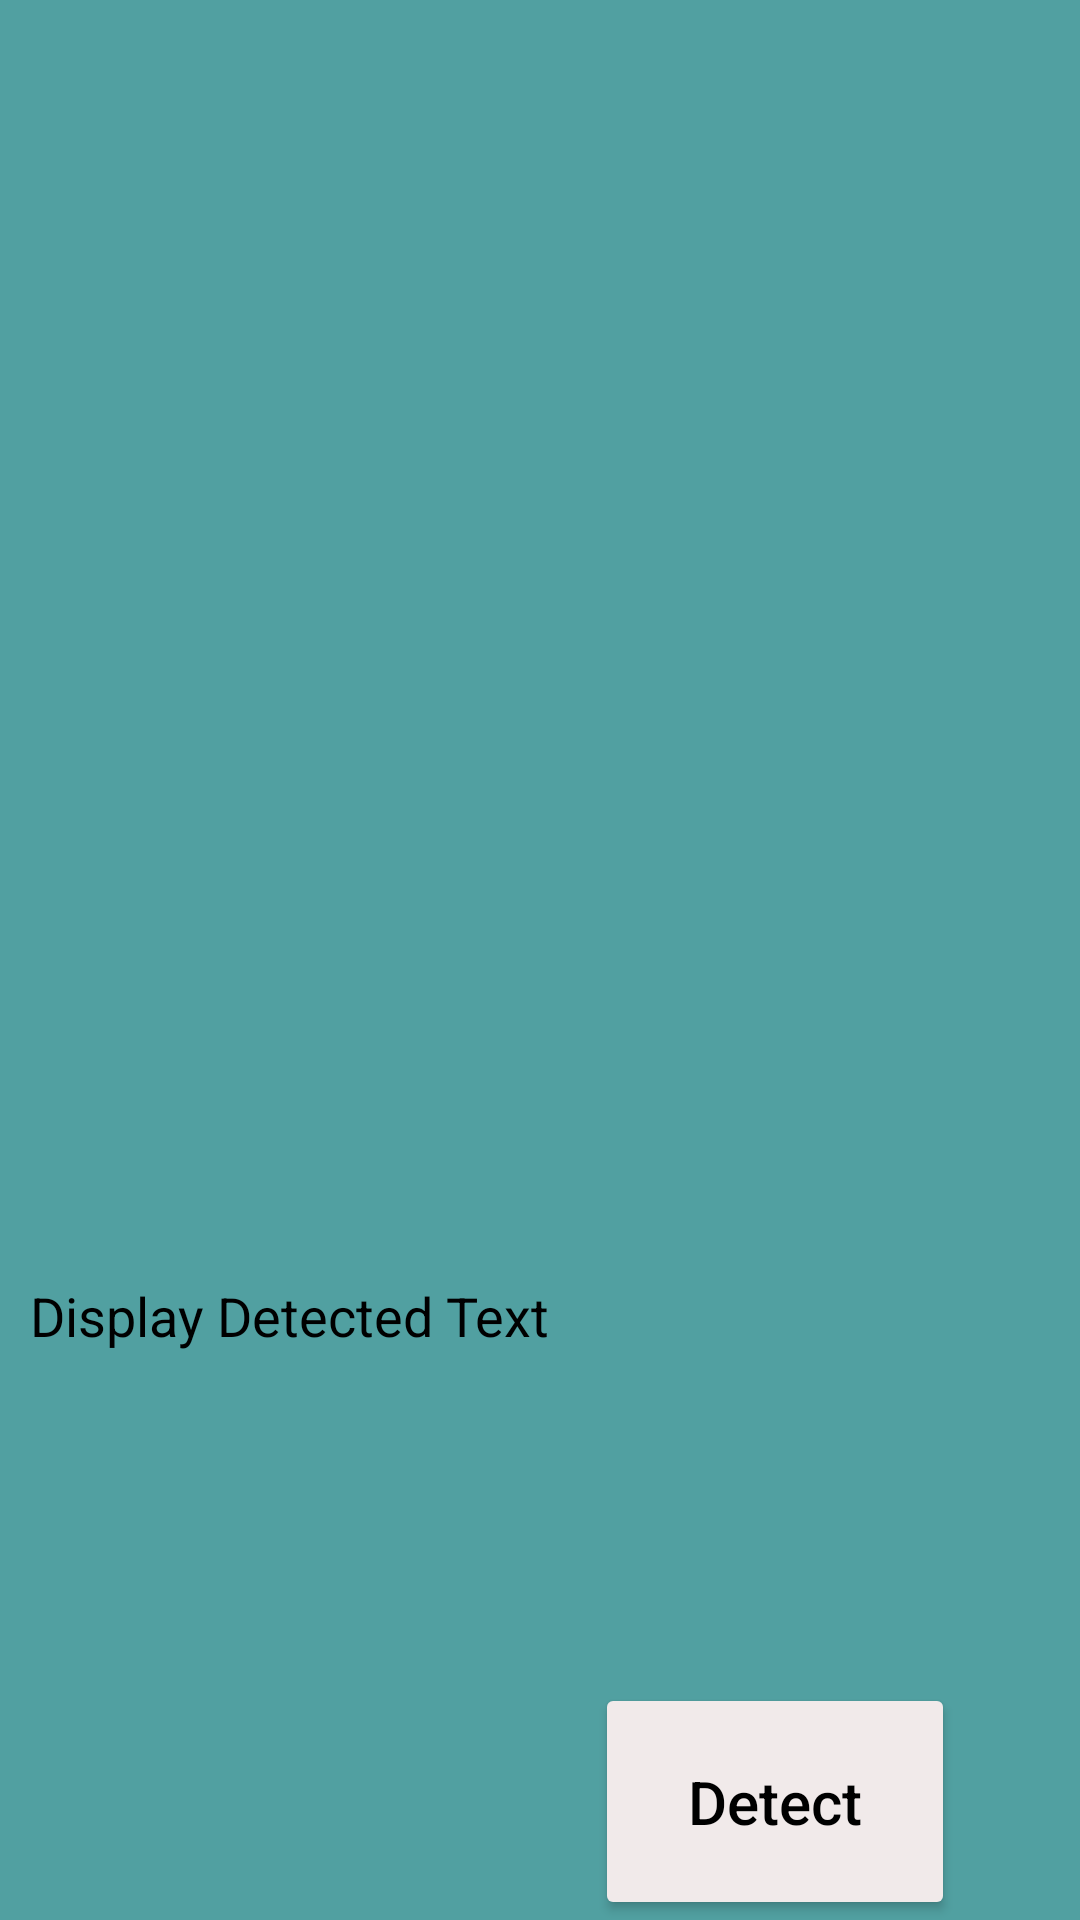

Produce the Android XML layout that renders to this screen, including the resource entries it uses.
<!-- AndroidManifest.xml: application theme Theme.BlindAssistanceSystem -->
<!-- res/layout/activity_text_detection.xml -->
<?xml version="1.0" encoding="utf-8"?>
<androidx.constraintlayout.widget.ConstraintLayout xmlns:android="http://schemas.android.com/apk/res/android"
    xmlns:app="http://schemas.android.com/apk/res-auto"
    xmlns:tools="http://schemas.android.com/tools"
    android:layout_width="match_parent"
    android:layout_height="match_parent"
    tools:context=".textDetection"
    android:background="#51A0A1"
    android:id="@+id/text_detection">

    <ImageView
        android:id="@+id/TextImage"
        android:layout_width="match_parent"
        android:layout_height="400dp"
        android:backgroundTint="#C7E8EC"
        app:layout_constraintTop_toTopOf="parent" />


    <TextView
        android:id="@+id/detected_text"
        android:layout_width="match_parent"
        android:layout_height="wrap_content"
        android:layout_below="@+id/TextImage"
        android:layout_margin="10dp"
        android:backgroundTint="#C7E8EC"
        android:maxLines="100"
        android:text="Display Detected Text"
        android:textSize="18dp"
        android:textColor="@color/black"
        app:layout_constraintBottom_toBottomOf="parent"
        app:layout_constraintEnd_toEndOf="parent"
        app:layout_constraintHorizontal_bias="0.473"
        app:layout_constraintStart_toStartOf="parent"
        app:layout_constraintTop_toBottomOf="@+id/TextImage"
        app:layout_constraintVertical_bias="0.084" />

    <Button
        android:id="@+id/capture"
        android:layout_width="120dp"
        android:layout_height="79dp"
        android:layout_above="@+id/detect"
        android:layout_marginLeft="30dp"
        android:layout_marginTop="280dp"
        android:backgroundTint="#F1EAEA"
        android:text="Capture"
        android:textAllCaps="false"

        android:textSize="20dp"
        android:textColor="@color/black"

        app:layout_constraintBottom_toBottomOf="parent"
        app:layout_constraintEnd_toEndOf="parent"
        app:layout_constraintHorizontal_bias="0.0"
        app:layout_constraintStart_toStartOf="parent"
        app:layout_constraintTop_toBottomOf="@+id/TextImage"
        app:layout_constraintVertical_bias="1.0" />

    <Button
        android:id="@+id/detect"
        android:layout_width="120dp"
        android:layout_height="79dp"
        android:layout_alignParentBottom="true"
        android:layout_marginRight="30dp"
        android:backgroundTint="#F1EAEA"
        android:text="Detect"
        android:textColor="@color/black"
        android:textAllCaps="false"

        android:textSize="20dp"

        app:layout_constraintBottom_toBottomOf="parent"
        app:layout_constraintEnd_toEndOf="parent"
        app:layout_constraintHorizontal_bias="0.944"
        app:layout_constraintStart_toStartOf="parent" />

</androidx.constraintlayout.widget.ConstraintLayout>
<!-- resources referenced by this layout -->
<resources>
  <style name="Theme.BlindAssistanceSystem" parent="Theme.MaterialComponents.DayNight.NoActionBar">
          
          <item name="colorPrimary">@color/purple_500</item>
          <item name="colorPrimaryVariant">@color/purple_700</item>
          <item name="colorOnPrimary">@color/white</item>
          
          <item name="colorSecondary">@color/teal_200</item>
          <item name="colorSecondaryVariant">@color/teal_700</item>
          <item name="colorOnSecondary">@color/black</item>
          
          <item name="android:statusBarColor">?attr/colorPrimaryVariant</item>
          
      </style>
  <!-- not gathered from this repository: default colours our renderer supplied (Android Studio template values) -->
  <color name="purple_500">#FF6200EE</color>
  <color name="purple_700">#FF3700B3</color>
  <color name="teal_200">#FF03DAC5</color>
  <color name="teal_700">#FF018786</color>
  <color name="black">#FF000000</color>
  <color name="white">#FFFFFFFF</color>
</resources>
